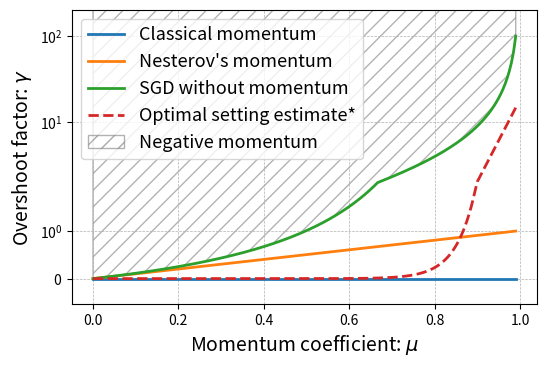

This figure's Python source:
import numpy as np
import matplotlib.pyplot as plt

# Define the range for x, avoiding x = 1 to prevent division by zero for f3
x = np.linspace(0, 0.99, 200)

# Define the functions
f1 = np.zeros_like(x)               # f1(x) = 0
f2 = x                              # f2(x) = x
f3 = -x / (x - 1)                   # f3(x) = -x / (x - 1)
f4 = 5.56789422e-09 * np.exp(2.19141010e+01 * x)            # f(x) = e^(17.52 * x)

# Plot the functions with a logarithmic scale on the y-axis
plt.figure(figsize=(6, 3.5))
plt.subplots_adjust(top=0.99, bottom=0.15) 

plt.plot(x, f1, label="Classical momentum", linewidth=2)
plt.plot(x, f2, label="Nesterov's momentum", linewidth=2)
plt.plot(x, f3, label="SGD without momentum", linewidth=2)
# plt.plot(x, f4, label="Estimated lower bound optimal setting*", linestyle="--",)
plt.plot(x, f4, label="Optimal setting estimate*", linestyle="--", linewidth=2)


# Fill the area above f3
inf = 100000
plt.fill_between(x, f3, inf,  facecolor='none', edgecolor='gray', hatch='//', alpha=0.6, label="Negative momentum")



plt.xlabel(r"Momentum coefficient: $\mu$", fontsize=14)
plt.ylabel(r"Overshoot factor: $\gamma$", fontsize=14)
plt.yscale("symlog")
# plt.xlim(0, 1)
plt.ylim(top=200)
# plt.title("Overshoot equivalence for SGD")
plt.legend(loc="upper left", fontsize=13)
plt.grid(True, which="both", linestyle="--", linewidth=0.5)
plt.savefig("sgd_overshoot_eq.png")
# plt.show()

